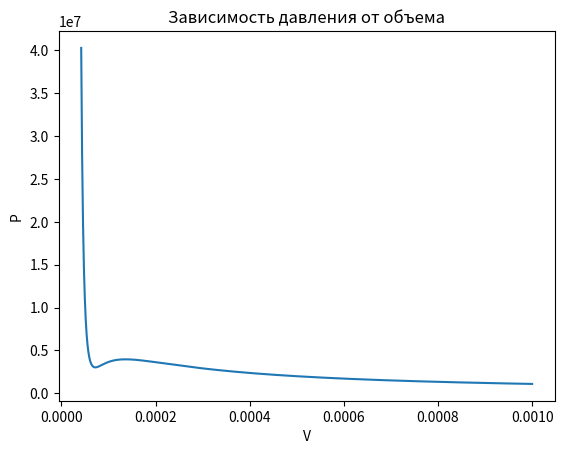

Write the Python code that produced this figure.
import matplotlib.pyplot as plt
import numpy as np

a = 0.1382
b = 3.19 * (10**(-5))
R = 8.314
t2 = -130 + 273.15
V = np.linspace(b + (10**(-5)), 10**(-3), 1000)



P2 = (R*t2)/(V - b) - (a / V**2)

x2 = V
y2 = P2


plt.plot(x2, y2)

plt.title("Зависимость давления от объема")
plt.xlabel("V")
plt.ylabel("P")
plt.show()

local_min = 0
local_max = 0

for i in P2:
    if i < i+1:
        local_min = i
        break


V2 = np.linspace(local_min, 10**(-3), 1000)
P = (R*t2)/(V2 - b) - (a / V2**2)

for i in P:
    if i > i+1:
        local_max = i
        break

print(local_min, local_max)